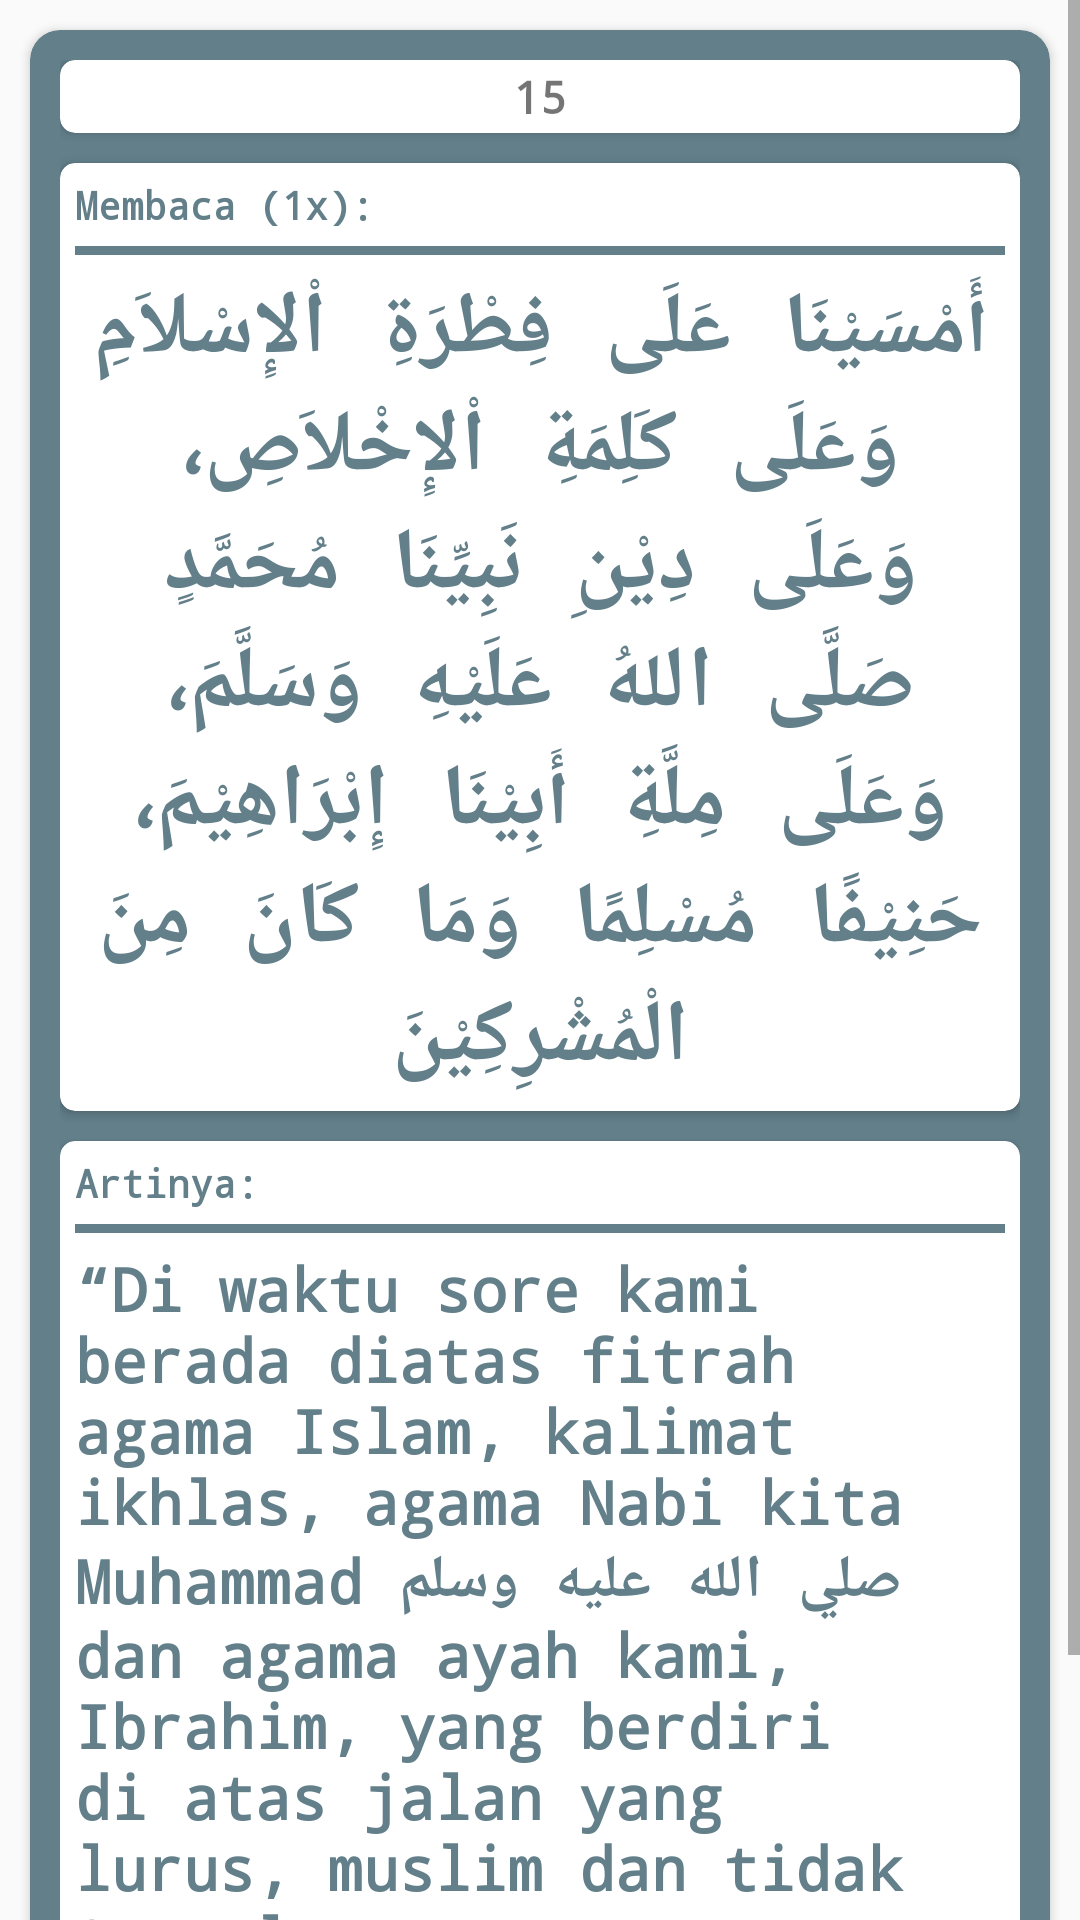

The Android layout XML behind this screen, and the referenced resources:
<!-- AndroidManifest.xml: application theme AppTheme -->
<!-- res/layout/activity_petang15.xml -->
<?xml version="1.0" encoding="utf-8"?>
<ScrollView xmlns:android="http://schemas.android.com/apk/res/android"
    xmlns:app="http://schemas.android.com/apk/res-auto"
    xmlns:tools="http://schemas.android.com/tools"
    android:layout_width="match_parent"
    android:layout_height="match_parent"
    tools:context=".Petang15Activity">

    <LinearLayout
        android:layout_width="match_parent"
        android:layout_height="wrap_content"
        android:orientation="vertical">

        <android.support.v7.widget.CardView
            android:layout_margin="10dp"
            android:layout_width="match_parent"
            android:layout_height="wrap_content"
            app:cardCornerRadius="10dp"
            android:backgroundTint="#FF627F8A">

            <LinearLayout
                android:gravity="center"
                android:padding="10dp"
                android:layout_width="match_parent"
                android:layout_height="wrap_content"
                android:orientation="vertical">

                <android.support.v7.widget.CardView
                    app:cardCornerRadius="5dp"
                    android:layout_width="match_parent"
                    android:layout_height="wrap_content">

                    <TextView
                        android:layout_margin="2dp"
                        android:layout_width="match_parent"
                        android:layout_height="wrap_content"
                        android:textAlignment="center"
                        android:textStyle="bold"
                        android:fontFamily="monospace"
                        android:textSize="15sp"
                        android:text="15"/>

                </android.support.v7.widget.CardView>

                <android.support.v7.widget.CardView
                    android:layout_marginTop="10dp"
                    android:layout_gravity="center"
                    android:layout_width="match_parent"
                    android:layout_height="match_parent"
                    app:cardCornerRadius="5dp">

                    <LinearLayout
                        android:layout_width="match_parent"
                        android:layout_height="wrap_content"
                        android:orientation="vertical">

                        <TextView
                            android:padding="5dp"
                            android:layout_width="match_parent"
                            android:layout_height="wrap_content"
                            android:text="Membaca (1x):"
                            android:textSize="13sp"
                            android:textStyle="bold"
                            android:fontFamily="monospace"
                            android:textColor="#FF627F8A"/>

                        <View
                            android:layout_marginLeft="5dp"
                            android:layout_marginRight="5dp"
                            android:layout_width="match_parent"
                            android:layout_height="3dp"
                            android:background="#FF627F8A"/>

                        <TextView
                            android:padding="5dp"
                            android:layout_gravity="center"
                            android:layout_width="match_parent"
                            android:layout_height="wrap_content"
                            android:text="@string/petang15arab"
                            android:fontFamily="monospace"
                            android:textStyle="bold"
                            android:textColor="#FF627F8A"
                            android:textSize="29sp"
                            android:textAlignment="center"/>

                    </LinearLayout>

                </android.support.v7.widget.CardView>

                <android.support.v7.widget.CardView
                    android:layout_marginTop="10dp"
                    android:layout_marginBottom="10dp"
                    android:layout_width="match_parent"
                    android:layout_height="match_parent"
                    app:cardCornerRadius="5dp">

                    <LinearLayout
                        android:layout_width="match_parent"
                        android:layout_height="match_parent"
                        android:orientation="vertical">

                        <TextView
                            android:padding="5dp"
                            android:layout_width="match_parent"
                            android:layout_height="wrap_content"
                            android:text="Artinya:"
                            android:textSize="13sp"
                            android:textStyle="bold"
                            android:fontFamily="monospace"
                            android:textColor="#FF627F8A"/>

                        <View
                            android:layout_marginLeft="5dp"
                            android:layout_marginRight="5dp"
                            android:layout_width="match_parent"
                            android:layout_height="3dp"
                            android:background="#FF627F8A"/>

                        <TextView
                            android:padding="5dp"
                            android:layout_width="match_parent"
                            android:layout_height="wrap_content"
                            android:text="@string/petang15"
                            android:textSize="20sp"
                            android:textStyle="bold"
                            android:fontFamily="monospace"
                            android:textColor="#FF627F8A"/>

                    </LinearLayout>

                </android.support.v7.widget.CardView>

                <LinearLayout
                    android:layout_width="match_parent"
                    android:layout_height="wrap_content"
                    android:orientation="horizontal">

                    <android.support.v7.widget.CardView
                        android:onClick="goToPetang14"
                        app:cardCornerRadius="5dp"
                        android:layout_weight="1"
                        android:layout_width="match_parent"
                        android:layout_height="wrap_content">

                        <TextView
                            android:layout_margin="2dp"
                            android:layout_width="match_parent"
                            android:layout_height="wrap_content"
                            android:textAlignment="center"
                            android:textStyle="bold"
                            android:fontFamily="monospace"
                            android:textSize="15sp"
                            android:text="Sebelumnya"
                            android:textColor="#FF627F8A"/>

                    </android.support.v7.widget.CardView>

                    <android.support.v7.widget.CardView
                        android:onClick="goToBeranda"
                        app:cardCornerRadius="5dp"
                        android:layout_weight="1"
                        android:layout_marginLeft="10dp"
                        android:layout_marginRight="10dp"
                        android:layout_width="match_parent"
                        android:layout_height="wrap_content">

                        <TextView
                            android:layout_margin="2dp"
                            android:layout_width="match_parent"
                            android:layout_height="wrap_content"
                            android:textAlignment="center"
                            android:textStyle="bold"
                            android:fontFamily="monospace"
                            android:textSize="15sp"
                            android:textColor="#FF627F8A"
                            android:text="Beranda"/>

                    </android.support.v7.widget.CardView>

                    <android.support.v7.widget.CardView
                        android:onClick="goToPetang16"
                        app:cardCornerRadius="5dp"
                        android:layout_weight="1"
                        android:layout_width="match_parent"
                        android:layout_height="wrap_content">

                        <TextView
                            android:layout_margin="2dp"
                            android:layout_width="match_parent"
                            android:layout_height="wrap_content"
                            android:textAlignment="center"
                            android:textStyle="bold"
                            android:fontFamily="monospace"
                            android:textSize="15sp"
                            android:textColor="#FF627F8A"
                            android:text="Selanjutnya"/>

                    </android.support.v7.widget.CardView>

                </LinearLayout>

            </LinearLayout>

        </android.support.v7.widget.CardView>

    </LinearLayout>

</ScrollView>
<!-- resources referenced by this layout -->
<resources>
  <string name="petang15">“Di waktu sore kami berada diatas fitrah agama Islam, kalimat ikhlas, agama Nabi kita Muhammad صلي الله عليه وسلم dan agama ayah kami, Ibrahim, yang berdiri di atas jalan yang lurus, muslim dan tidak tergolong orang-orang yang musyrik.\”</string>
  <string name="petang15arab">أَمْسَيْنَا عَلَى فِطْرَةِ اْلإِسْلاَمِ وَعَلَى كَلِمَةِ اْلإِخْلاَصِ، وَعَلَى دِيْنِ نَبِيِّنَا مُحَمَّدٍ صَلَّى اللهُ عَلَيْهِ وَسَلَّمَ، وَعَلَى مِلَّةِ أَبِيْنَا إِبْرَاهِيْمَ، حَنِيْفًا مُسْلِمًا وَمَا كَانَ مِنَ الْمُشْرِكِيْنَ</string>
  <style name="AppTheme" parent="Theme.AppCompat.Light.NoActionBar">
          
          <item name="colorPrimary">@color/colorPrimary</item>
          <item name="colorPrimaryDark">@color/colorPrimaryDark</item>
          <item name="colorAccent">#445b70</item>
      </style>
  <!-- not gathered from this repository: default colours our renderer supplied (Android Studio template values) -->
  <color name="colorPrimary">#FF6200EE</color>
  <color name="colorPrimaryDark">#FF3700B3</color>
</resources>
